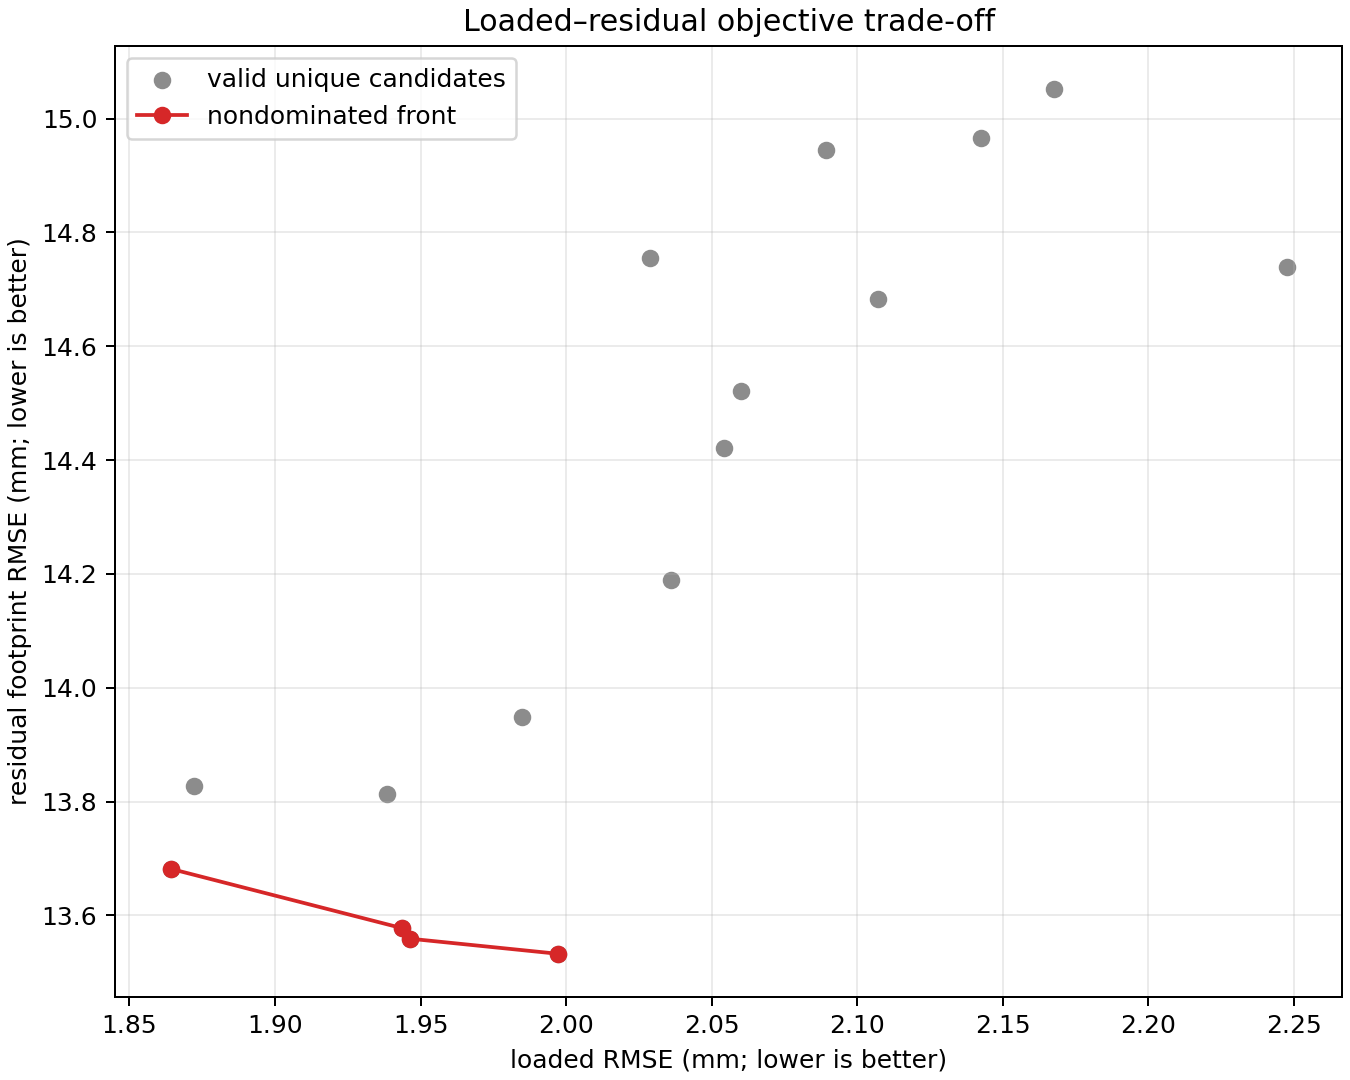

Data behind this chart, as committed beside it:
result_path, valid, objective_mm, loaded_rmse_mm, residual_footprint_rmse_mm, residual_footprint_mean_signed_mm, log10_E, E_pa, phi_deg, nu, particle_spacing_m, particle_size_ratio, candidate_h0_rmse_mm, loaded_acceptance_mode, pareto_nondominated
/data/christoa/Chrono/tera_splat/outputs…, True, 8.705, 1.864, 13.68, 12.96, 4.31, 20433, 14.73, 0.1019, 0.005, 1.0, 0.8762, equilibrium, True
/data/christoa/Chrono/tera_splat/outputs…, True, 8.732, 1.943, 13.58, 12.81, 4.314, 20583, 14, 0.1017, 0.005, 1.0, 0.8571, equilibrium, True
/data/christoa/Chrono/tera_splat/outputs…, True, 8.726, 1.947, 13.56, 12.75, 4.323, 21050, 14.14, 0.1002, 0.005, 1.0, 0.8253, equilibrium, True
/data/christoa/Chrono/tera_splat/outputs…, True, 8.763, 1.997, 13.53, 12.76, 4.316, 20711, 13.92, 0.104, 0.005, 1.0, 0.8361, equilibrium, True
